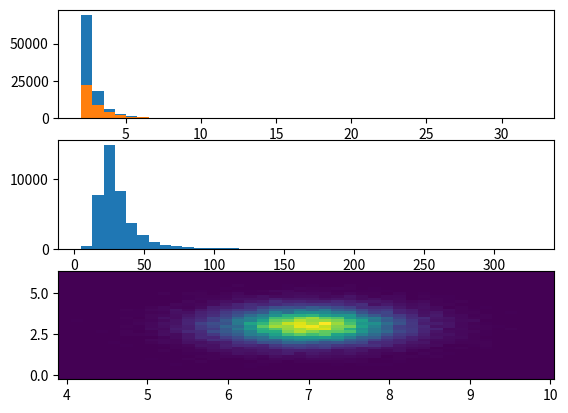
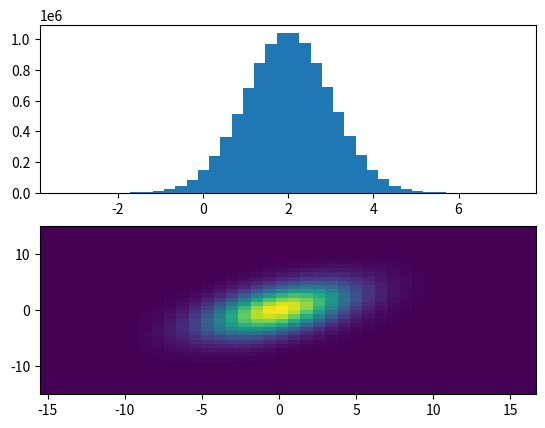

The matplotlib source for these figures, in order:
__author__ = 'Kai'

import numpy as np
import matplotlib.pyplot as plt

#Verteilung nach InversionsMethode
def signal(y, gamma = 2.7, theta_0=50):
    #fF = theta_0 * (1/(-gamma + 1))*E**(-gamma + 1)
    E_inv = (y*(gamma + 1)/theta_0)**(1/(gamma+1))
    return 1/E_inv


def akzeptanz(E):
    y = np.random.random(len(E))

    v = (1-np.exp(-E/2))**3
    #return nur die Werte die die Akzeptanz überleben
    return E[y < v]

def hits(E):
    return 10*np.random.normal(E, 0.2*E, len(E))

def location(N):
    sigma = 1/(np.log10(N))
    x = np.random.normal(7, sigma, len(N))
    y = np.random.normal(3, sigma, len(N))
    return (x,y)



def background_hits(N_background):
    return np.exp(np.random.normal(2, 1, N_background))

def background_location(N_events):
    cov = [[9, 4.5], [4.5, 9]]
    a = np.random.multivariate_normal([0,0], cov, N_events)
    return a[:,0], a[:,1]

def main():
    
    #Produziere Signal events
    N_signal = 100000
    E = signal(np.random.random(N_signal))
    measured_events = akzeptanz(E)
    h = hits(measured_events)
    x, y = location(h)

    #plotten der Signal events
    fig, (top, center, bottom) = plt.subplots(nrows=3, ncols=1)
    top.hist(E, bins = 40)
    top.hist(measured_events, bins=40)
    center.hist(h, bins=40)
    bottom.hist2d(x, y, bins=40)
    
    
    #erzeugen der Hintergrund events
    b_hits = background_hits(10**7)
    x, y = background_location(10**7)
    #und das plotten
    fig, (top, bottom) = plt.subplots(nrows=2, ncols=1)
    top.hist(np.log(b_hits), bins=40)
    bottom.hist2d(x,y, bins=40)
    plt.show()

if __name__ == '__main__':
    main()
